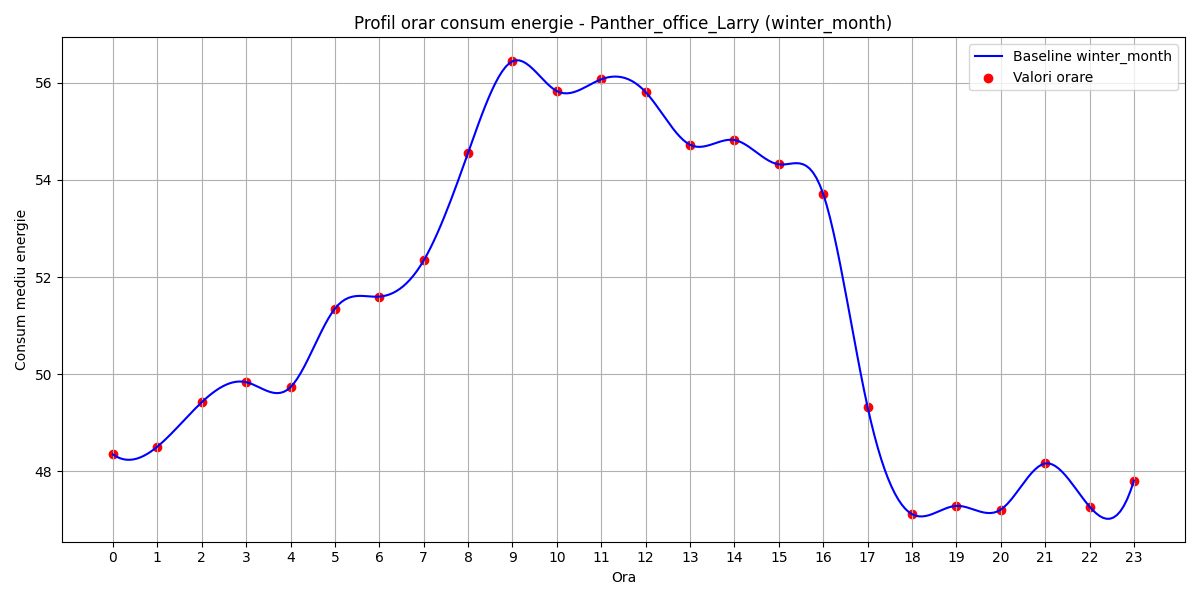

Source data for this figure (header and first rows):
hour, B(t)
0, 48.35
1, 48.51
2, 49.42
3, 49.84
4, 49.73
5, 51.35
6, 51.6
7, 52.34
8, 54.56
9, 56.44
10, 55.82
11, 56.07
12, 55.8
13, 54.72
14, 54.82
15, 54.32
16, 53.71
17, 49.33
18, 47.12
19, 47.29
20, 47.21
21, 48.16
22, 47.28
23, 47.81
